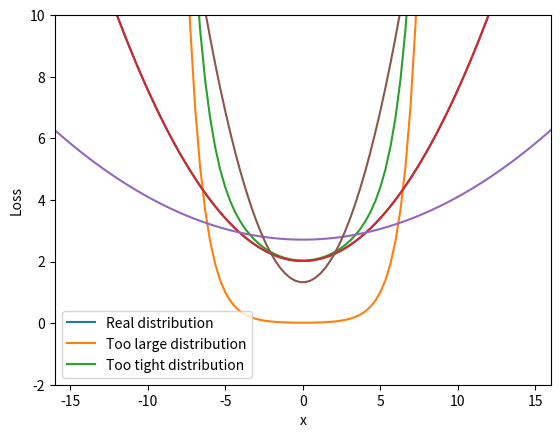

Generate this figure with matplotlib:

import matplotlib.pyplot as plt
import scipy.stats
import numpy as np
import math

x_min = -16
x_max = 16.0

mean = 0
std = 3.0

x = np.linspace(x_min, x_max, 100)

y1 = -np.log(scipy.stats.norm.pdf(x,mean,std))

y2 = [math.exp(x1 - 5) + math.exp(-5 - x1) for x1 in x]

y3 = y1 + y2

plt.plot(x,y1)
plt.plot(x,y2)
plt.plot(x,y3)
plt.grid()

plt.xlim(x_min,x_max)
plt.ylim(-2,10)

plt.legend(["Base Loss", "Alt Loss", "Custom Loss" ])

plt.xlabel('x')
plt.ylabel('Loss')

plt.savefig("base_loss_vs_custom_loss.png")
plt.show()

x_min = -16
x_max = 16.0

mean = 0
std = 3.0

x = np.linspace(x_min, x_max, 100)

y1 = -np.log(scipy.stats.norm.pdf(x,mean,std))
y2 = -np.log(scipy.stats.norm.pdf(x,mean,std*2))
y3 = -np.log(scipy.stats.norm.pdf(x,mean,std/2))


plt.plot(x,y1)
plt.plot(x,y2)
plt.plot(x,y3)
plt.grid()

plt.xlim(x_min,x_max)
plt.ylim(-2,10)

plt.legend(["Real distribution", "Too large distribution", "Too tight distribution" ])

plt.xlabel('x')
plt.ylabel('Loss')

plt.savefig("distribution_comp.png")
plt.show()